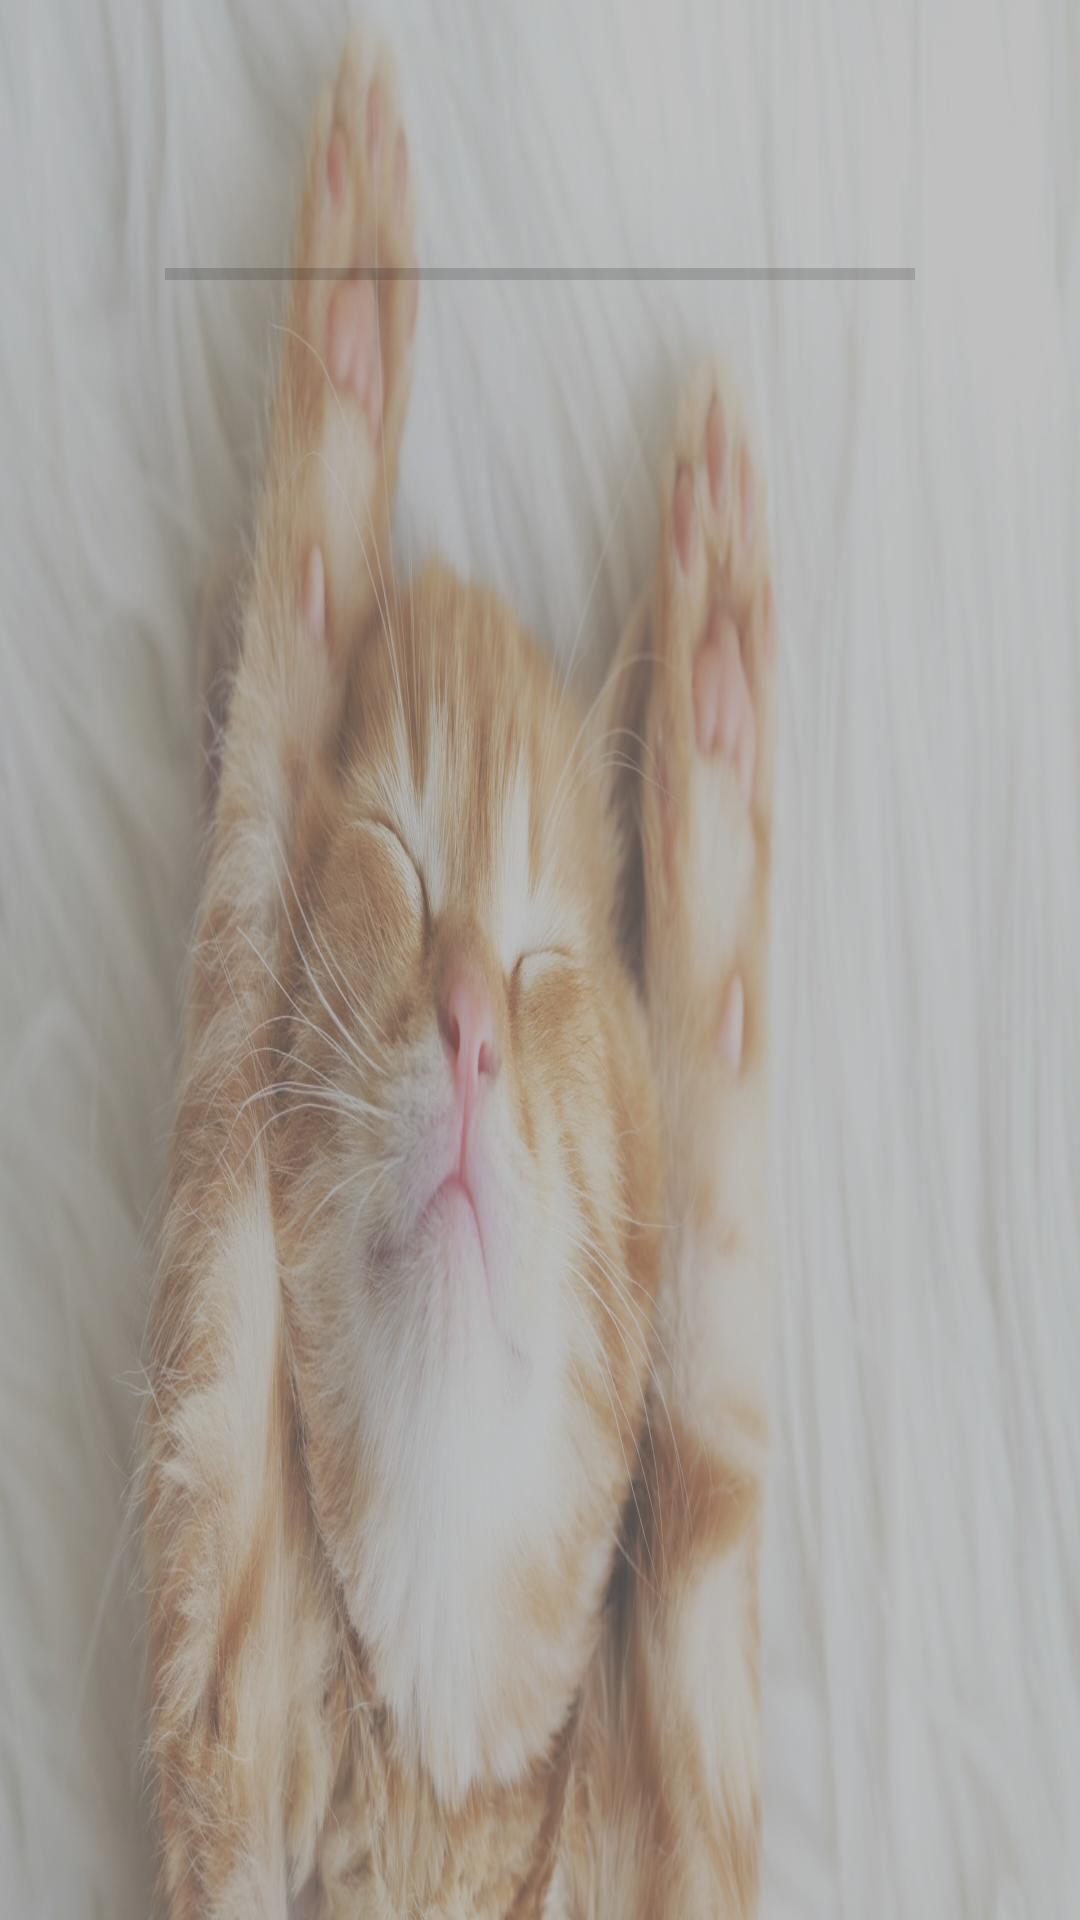

This screen was rendered from an Android layout file. Write that file and the resources it references.
<!-- AndroidManifest.xml: application theme AppTheme -->
<!-- res/layout/activity_advertising.xml -->
<?xml version="1.0" encoding="utf-8"?>
<androidx.constraintlayout.widget.ConstraintLayout xmlns:android="http://schemas.android.com/apk/res/android"
    xmlns:app="http://schemas.android.com/apk/res-auto"
    xmlns:tools="http://schemas.android.com/tools"
    android:layout_width="match_parent"
    android:layout_height="match_parent"
    tools:context=".Views.Advertising"
    android:background="@drawable/background_cat">

    <ImageView
        android:id="@+id/advertising_image_view"
        android:layout_width="250dp"
        android:layout_height="275dp"
        app:layout_constraintBottom_toBottomOf="parent"
        app:layout_constraintEnd_toEndOf="parent"
        app:layout_constraintStart_toStartOf="parent"
        app:layout_constraintTop_toTopOf="parent" />

    <ProgressBar
        android:id="@+id/progressBar"
        style="?android:attr/progressBarStyleHorizontal"
        android:layout_width="250dp"
        android:layout_height="30dp"
        app:layout_constraintBottom_toTopOf="@+id/advertising_image_view"
        app:layout_constraintEnd_toEndOf="parent"
        app:layout_constraintStart_toStartOf="parent"
        app:layout_constraintTop_toTopOf="parent" />
</androidx.constraintlayout.widget.ConstraintLayout>
<!-- resources referenced by this layout -->
<resources>
  <!-- drawable background_cat: jpg bitmap (drawable, 738736 bytes) -->
  <style name="AppTheme" parent="Theme.AppCompat.Light.NoActionBar">
          
          <item name="colorPrimary">@color/colorPrimary</item>
          <item name="colorPrimaryDark">@color/colorPrimaryDark</item>
          <item name="colorAccent">@color/colorAccent</item>
      </style>
  <!-- not gathered from this repository: default colours our renderer supplied (Android Studio template values) -->
  <color name="colorPrimary">#FF6200EE</color>
  <color name="colorPrimaryDark">#FF3700B3</color>
  <color name="colorAccent">#FF03DAC5</color>
</resources>
